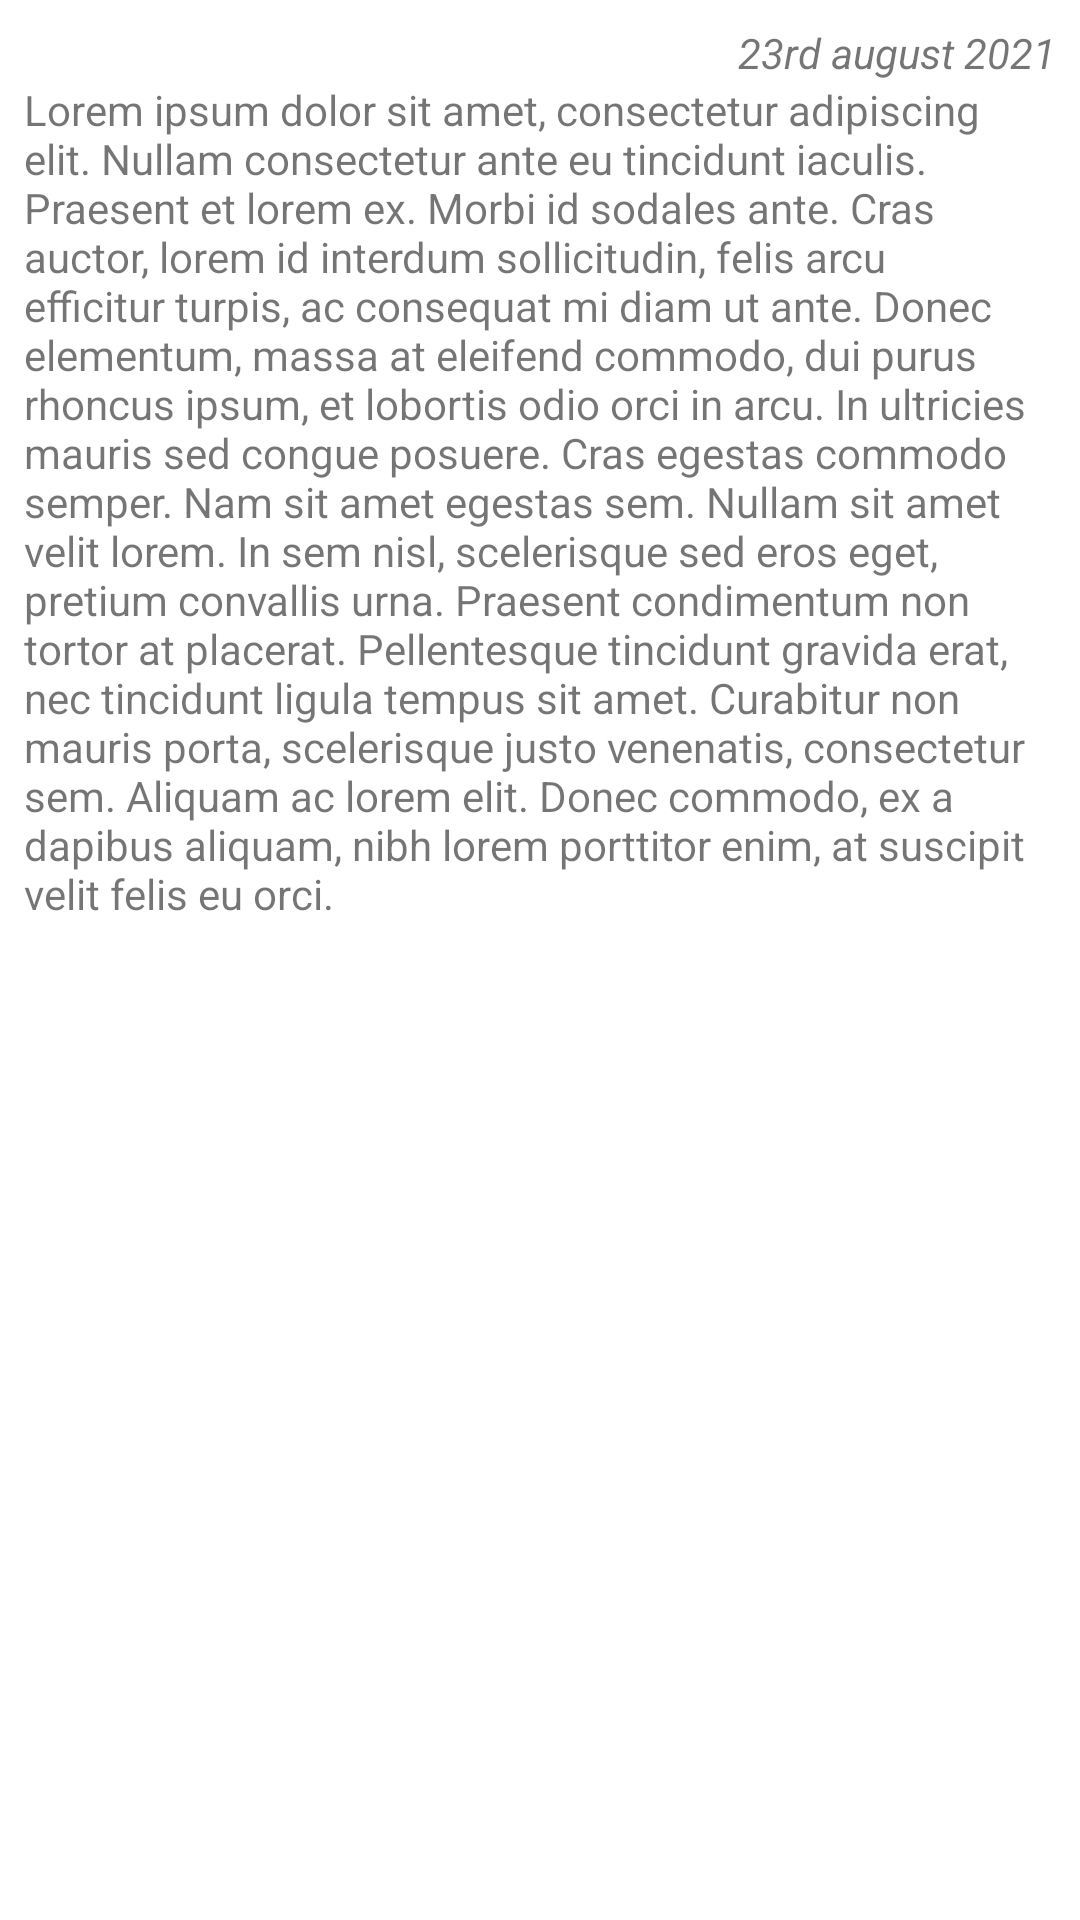

Produce the Android XML layout that renders to this screen, including the resource entries it uses.
<!-- AndroidManifest.xml: application theme Base.Theme.Reparto -->
<!-- res/layout/notes_list_item.xml -->
<?xml version="1.0" encoding="utf-8"?>
<RelativeLayout xmlns:android="http://schemas.android.com/apk/res/android"
    android:layout_width="wrap_content"
    android:layout_height="wrap_content"
    android:padding="8dp">

    <TextView
        android:layout_width="wrap_content"
        android:layout_height="wrap_content"
        android:text="@string/placeholder_data"
        android:id="@+id/noteData"
        android:textStyle="italic"
        android:layout_alignParentRight="true"
        android:layout_alignParentEnd="true"
        />

    <TextView
        android:layout_width="wrap_content"
        android:layout_height="wrap_content"
        android:text="@string/lorem"
        android:layout_below="@id/noteData"
        android:id="@+id/noteContent"
        />

</RelativeLayout>
<!-- resources referenced by this layout -->
<resources>
  <string name="lorem" translatable="false">Lorem ipsum dolor sit amet, consectetur adipiscing elit. Nullam consectetur ante eu tincidunt iaculis. Praesent et lorem ex. Morbi id sodales ante. Cras auctor, lorem id interdum sollicitudin, felis arcu efficitur turpis, ac consequat mi diam ut ante. Donec elementum, massa at eleifend commodo, dui purus rhoncus ipsum, et lobortis odio orci in arcu. In ultricies mauris sed congue posuere. Cras egestas commodo semper. Nam sit amet egestas sem. Nullam sit amet velit lorem. In sem nisl, scelerisque sed eros eget, pretium convallis urna. Praesent condimentum non tortor at placerat. Pellentesque tincidunt gravida erat, nec tincidunt ligula tempus sit amet. Curabitur non mauris porta, scelerisque justo venenatis, consectetur sem. Aliquam ac lorem elit. Donec commodo, ex a dapibus aliquam, nibh lorem porttitor enim, at suscipit velit felis eu orci.</string>
  <string name="placeholder_data">23rd august 2021</string>
  <color name="purple_500">#4CAF50</color>
  <color name="purple_700">#388E3C</color>
  <color name="green_200">#EF9A9A</color>
  <color name="green_500">#F44336</color>
  <color name="white_50">#ffffff</color>
  <color name="red_600">#FB8C00</color>
  <color name="black_900">#000000</color>
  <!-- drawable ic_clear (drawable-anydpi) -->
  <vector xmlns:android="http://schemas.android.com/apk/res/android"
      android:width="24dp"
      android:height="24dp"
      android:viewportWidth="24"
      android:viewportHeight="24"
      android:tint="#1C1C1C"
      android:alpha="0.8">
    <path
        android:fillColor="@android:color/white"
        android:pathData="M19,6.41L17.59,5 12,10.59 6.41,5 5,6.41 10.59,12 5,17.59 6.41,19 12,13.41 17.59,19 19,17.59 13.41,12z"/>
  </vector>
</resources>
